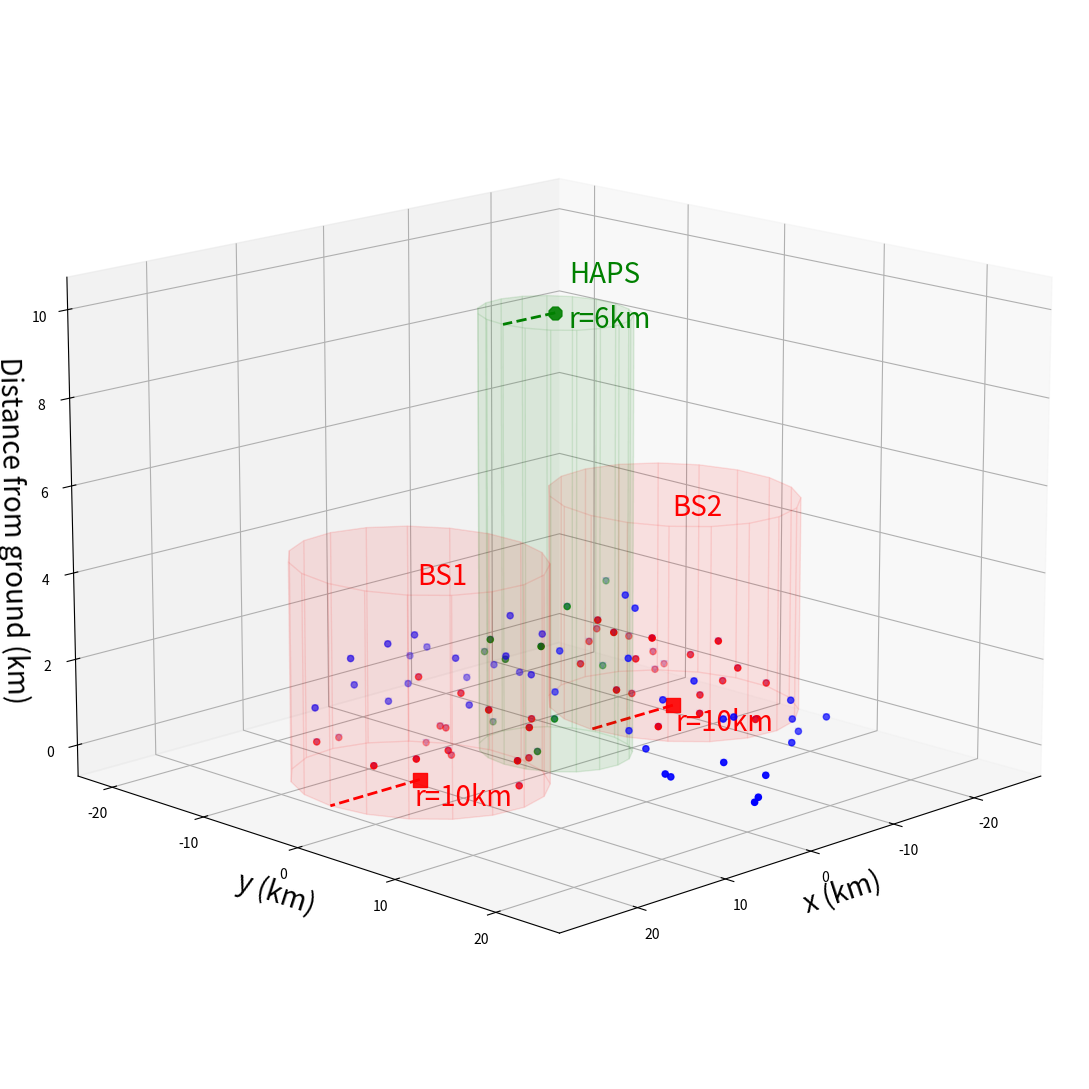

Reproduce this figure in Python. (Note: this script raises an exception after producing the figure.)
#!/usr/bin/env python3
# -*- coding: utf-8 -*-
"""
Created on Tue Feb 25 19:46:13 2025

@author: vakilifard
"""

#!/usr/bin/env python3
# -*- coding: utf-8 -*-
"""
Modified Network Simulation with Two Base Stations and Transparent Cylinders
"""

import numpy as np
import matplotlib.pyplot as plt
import math
from matplotlib.patches import Circle
import matplotlib.patches as mpatches
from mpl_toolkits.mplot3d import Axes3D
from mpl_toolkits.mplot3d.art3d import Poly3DCollection


# Volume calculation for truncated cone
def truncated_cone_volume(r, h, r_trunc):
    v_full = (math.pi * r**2 * h) / 3
    v_small = (math.pi * r_trunc**2 * (h_trunc)) / 3
    v_truncated = v_full - v_small
    return v_truncated


def HAPS_circular_trajectory(angular_velocity, radius, time_interval, center_position, step):
    # Simulate Circular trajectory
    x0, y0, z0 = center_position
    positions = []
    angle = step * angular_velocity * time_interval  # Convert to radians
    x = x0 + radius * np.cos(angle)
    y = y0 + radius * np.sin(angle)
    z = z0
    positions.append((x, y, z))
    
    return np.array(positions).reshape((3))


# Function to check if a point is inside a half-spheroid
def is_inside_half_spheroid(point, center, a, b, c):
    x, y, z = point - center
    if z < 0:  # Ensure it is above the z=0 plane
        return False
    return (x**2 / a**2 + y**2 / b**2 + z**2 / c**2) <= 1


def is_inside_cylinder(point, tip, radius, height):
    x, y, z = tip - point
    if z < 0 or z > height:  # Ensure it's within the height of the cone
        return False
    return (x**2 + y**2) <= radius**2


# Function to create a cylinder
def create_cylinder(center_x, center_y, bottom_z, radius, height, resolution=20):
    z = np.linspace(bottom_z, bottom_z + height, 2)
    theta = np.linspace(0, 2*np.pi, resolution)
    theta_grid, z_grid = np.meshgrid(theta, z)
    x_grid = radius * np.cos(theta_grid) + center_x
    y_grid = radius * np.sin(theta_grid) + center_y
    
    # Create the vertices for the cylinder
    verts = []
    for i in range(resolution-1):
        verts.append([
            (x_grid[0, i], y_grid[0, i], z_grid[0, i]),
            (x_grid[0, i+1], y_grid[0, i+1], z_grid[0, i+1]),
            (x_grid[1, i+1], y_grid[1, i+1], z_grid[1, i+1]),
            (x_grid[1, i], y_grid[1, i], z_grid[1, i])
        ])
    
    # Create top and bottom circles
    circle_top = []
    circle_bottom = []
    for i in range(resolution-1):
        circle_top.append((x_grid[1, i], y_grid[1, i], z_grid[1, i]))
        circle_bottom.append((x_grid[0, i], y_grid[0, i], z_grid[0, i]))
    
    verts.append(circle_top)
    verts.append(circle_bottom)
    
    return verts


# General simulation parameters
Monte_Carlo_iteration = 10
rise_elevation_angle = 59 # in degree
set_elevation_angle = 60
elevation_angle_interval = set_elevation_angle - rise_elevation_angle
elevation_angle_array = np.linspace(rise_elevation_angle, set_elevation_angle, elevation_angle_interval)
channel_realization_per_TTI = 10000
all_data = [] # Initialization of storing data for the whole program

# Simulation window parameters
h = 600  # original height of the cone in km
r = 25   # radius of the base in km
xx0, yy0, zz0 = 0, 0, 600  # location of cone tip in km (apex of the cone)
h_trunc = 595  # height of the truncated cone
r_trunc = r * (h_trunc / h)  # radius at the truncation point

# Calculate the volume of the truncated cone
volTotal = truncated_cone_volume(r, h, r_trunc)

# Point process parameters
lambda_val = 0.01  # intensity (i.e., mean density) of the Poisson process

# Nodes locations - Now with just 2 base stations
BS1 = np.array([15, 0, 0])
BS2 = np.array([-15, 0, 0])

# HAPS trajectory parameters
HAPS = np.array([0, 0, 10])
velocity_HAPS = 70 # km/hour
radius_HAPS = 2 #km
time_interval = 10 #second
angular_velocity = (velocity_HAPS / radius_HAPS) / (3600/time_interval)  # in radians/time_interval
number_step_haps = int(6.28319 / (angular_velocity * time_interval))  # Simulate one full circle
shiftak0_haps = 0

# Radii for spheroids and cylinder for HAPS
a = b = 10  # Semi-major axis for half-spheroids (BS1, BS2)
c = 5       # Semi-minor axis (height) for half-spheroids
HAPS_radius = 6  # Radius of the base of the HAPS cylinder
HAPS_height = 10 # Height of the HAPS cylinder

#for sim in range(Monte_Carlo_iteration):
for sim in range(0,1):
    Monte_Carlo_data = [] # Data for One Monte Carlo iteration
    for elev_loc, elev_ang in enumerate(elevation_angle_array):
        pass_data = {} # Data for one elevation angle realization
        pass_data['BS1'] = []
        pass_data['BS2'] = []
        pass_data['HAPS'] = []
        pass_data['satellite'] = []

        # Simulate Poisson point process inside the truncated cone as for satellite coverage space
        numbPoints = np.random.poisson(volTotal * lambda_val)  # Poisson number of points
        
        # z coordinates start at zz0 and move downward
        zz = (zz0 - h_trunc) - (h-h_trunc) * (np.random.rand(numbPoints, 1))**(1/3)
        
        # Angular coordinates for uniform distribution
        theta = 2 * np.pi * (np.random.rand(numbPoints, 1))
        
        # Radial coordinates, adjusted for downward-pointing cone
        rho = (r_trunc / (h-h_trunc)) * ((zz0-h_trunc) - zz) * np.sqrt(np.random.rand(numbPoints, 1))
        
        # Convert from polar to Cartesian coordinates
        xx = rho * np.cos(theta)
        yy = rho * np.sin(theta)
        
        
        # Create arrays to store assigned points
        points_BS1 = []
        points_BS2 = []
        points_HAPS = []
        Satellite_points = []
        
        # HAPS center change due to its movement
        shiftak_haps = (elev_loc + shiftak0_haps) % number_step_haps
        step_haps = shiftak_haps + 1
        HAPS_center = HAPS_circular_trajectory(angular_velocity, radius_HAPS, time_interval, HAPS, step_haps)
        
        # Classify points based on proximity to BS nodes and HAPS
        for i in range(numbPoints):
            point = np.array([xx[i, 0], yy[i, 0], zz[i, 0]])
            if is_inside_half_spheroid(point, BS1, a, b, c):
                points_BS1.append(point)
            elif is_inside_half_spheroid(point, BS2, a, b, c):
                points_BS2.append(point)
            elif is_inside_cylinder(point, HAPS_center, HAPS_radius, HAPS_height):
                points_HAPS.append(point)
            else:
                Satellite_points.append(point)
        
        
        # Convert lists to arrays
        points_BS1 = np.array(points_BS1) if points_BS1 else np.empty((0, 3))
        points_BS2 = np.array(points_BS2) if points_BS2 else np.empty((0, 3))
        points_HAPS = np.array(points_HAPS) if points_HAPS else np.empty((0, 3))
        Satellite_points = np.array(Satellite_points) if Satellite_points else np.empty((0, 3))
        
        # Create 3D figure with adjusted viewing angle to emphasize HAPS height
        fig = plt.figure(figsize=(12, 11), dpi = 1000)
        ax = fig.add_subplot(111, projection='3d')
        
        # Set viewing angle to better show the HAPS height
        ax.view_init(elev=15, azim=45)  # Adjust these values as needed
        
        # Plot all points and base stations
        ax.scatter(xx, yy, zz, marker="v", color='blue', alpha=0.1)
        ax.scatter(BS1[0], BS1[1], BS1[2], marker="s", color='red', alpha=0.9, s=100)
        ax.scatter(BS2[0], BS2[1], BS2[2], marker="s", color='red', alpha=0.9, s=100, label='BS')
        ax.scatter(HAPS_center[0], HAPS_center[1], HAPS_center[2], marker="8", color='green', alpha=0.9, s=100, label='HAPS')
        
        # Plot assigned points in different colors
        if points_BS1.size > 0:
            ax.scatter(points_BS1[:, 0], points_BS1[:, 1], points_BS1[:, 2], color='red')
            
            # Create and add transparent cylinder for BS1
            cylinder_height = c  # Height based on the half-spheroid height
            cylinder_verts = create_cylinder(BS1[0], BS1[1], 0, a, cylinder_height)
            cyl_collection = Poly3DCollection(cylinder_verts, alpha=0.05, color='red', linewidths=1, edgecolor='red')
            ax.add_collection3d(cyl_collection)
            
            # Add radius arrow and text
            arrow_x = np.array([BS1[0], BS1[0] + a])
            arrow_y = np.array([BS1[1], BS1[1]])
            arrow_z = np.array([0, 0])
            ax.plot(arrow_x, arrow_y, arrow_z, color='red', linestyle='--', linewidth=2)
            ax.text((BS1[0] + a/2), BS1[1]+4, 0, f"r={a}km", color='red', fontsize=20)
            ax.text((BS1[0] + a/2), BS1[1]+4.5, 5, f"BS1", color='red', fontsize=20)
            
        if points_BS2.size > 0:
            ax.scatter(points_BS2[:, 0], points_BS2[:, 1], points_BS2[:, 2], color='red', label='UEs of BSs')
            
            # Create and add transparent cylinder for BS2
            cylinder_height = c  # Height based on the half-spheroid height
            cylinder_verts = create_cylinder(BS2[0], BS2[1], 0, a, cylinder_height)
            cyl_collection = Poly3DCollection(cylinder_verts, alpha=0.05, color='red', linewidths=1, edgecolor='red')
            ax.add_collection3d(cyl_collection)
            
            # Add radius arrow and text
            arrow_x = np.array([BS2[0], BS2[0] + a])
            arrow_y = np.array([BS2[1], BS2[1]])
            arrow_z = np.array([0, 0])
            ax.plot(arrow_x, arrow_y, arrow_z, color='red', linestyle='--', linewidth=2)
            ax.text((BS2[0] + a/2), BS2[1]+4.5, 0, f"r={a}km", color='red', fontsize=20)
            ax.text((BS2[0] + a/2), BS2[1]+4, 5, f"BS2", color='red', fontsize=20)

        if points_HAPS.size > 0:
            ax.scatter(points_HAPS[:, 0], points_HAPS[:, 1], points_HAPS[:, 2], color='green', label='UEs of HAPS')
            
            # Create and add transparent cylinder for HAPS
            cylinder_verts = create_cylinder(HAPS_center[0], HAPS_center[1], 0, HAPS_radius, HAPS_height)
            cyl_collection = Poly3DCollection(cylinder_verts, alpha=0.05, color='green', linewidths=1, edgecolor='green')
            ax.add_collection3d(cyl_collection)
            
            # Add radius arrow and text
            arrow_x = np.array([HAPS_center[0], HAPS_center[0] + HAPS_radius])
            arrow_y = np.array([HAPS_center[1], HAPS_center[1]])
            arrow_z = np.array([HAPS_center[2], HAPS_center[2]])
            ax.plot(arrow_x, arrow_y, arrow_z, color='green', linestyle='--', linewidth=2)
            ax.text((HAPS_center[0] + HAPS_radius/2), HAPS_center[1]+4, HAPS_center[2], f"r={HAPS_radius}km", color='green', fontsize=20)
            ax.text((HAPS_center[0] + HAPS_radius/2), HAPS_center[1]+4, HAPS_center[2]+1, f"HAPS", color='green', fontsize=20)

        if Satellite_points.size > 0:
            ax.scatter(Satellite_points[:, 0], Satellite_points[:, 1], Satellite_points[:, 2], color='blue', label='UEs of Satellite')
        
        # Add labels and legend
        ax.set_xlabel('x (km)', fontsize=20)
        ax.set_ylabel('y (km)', fontsize=20)
        ax.set_zlabel('Distance from ground (km)', fontsize=20)
        #ax.legend(loc="lower left")
        #ax.legend(loc="lower left", fontsize=12, markerscale=1.5, borderpad=1.5, frameon=True)
        # Set title
        #plt.title('Network Coverage Simulation - Elevation Angle: {:.1f}°'.format(elev_ang))
        plt.tight_layout()
        plt.savefig("/home/<user>/Documents/codes_result/saved_data_from_simulations/3D-scenario-PPP/network_simulation.jpg", format="jpg", dpi=1000, bbox_inches="tight")
        plt.show()